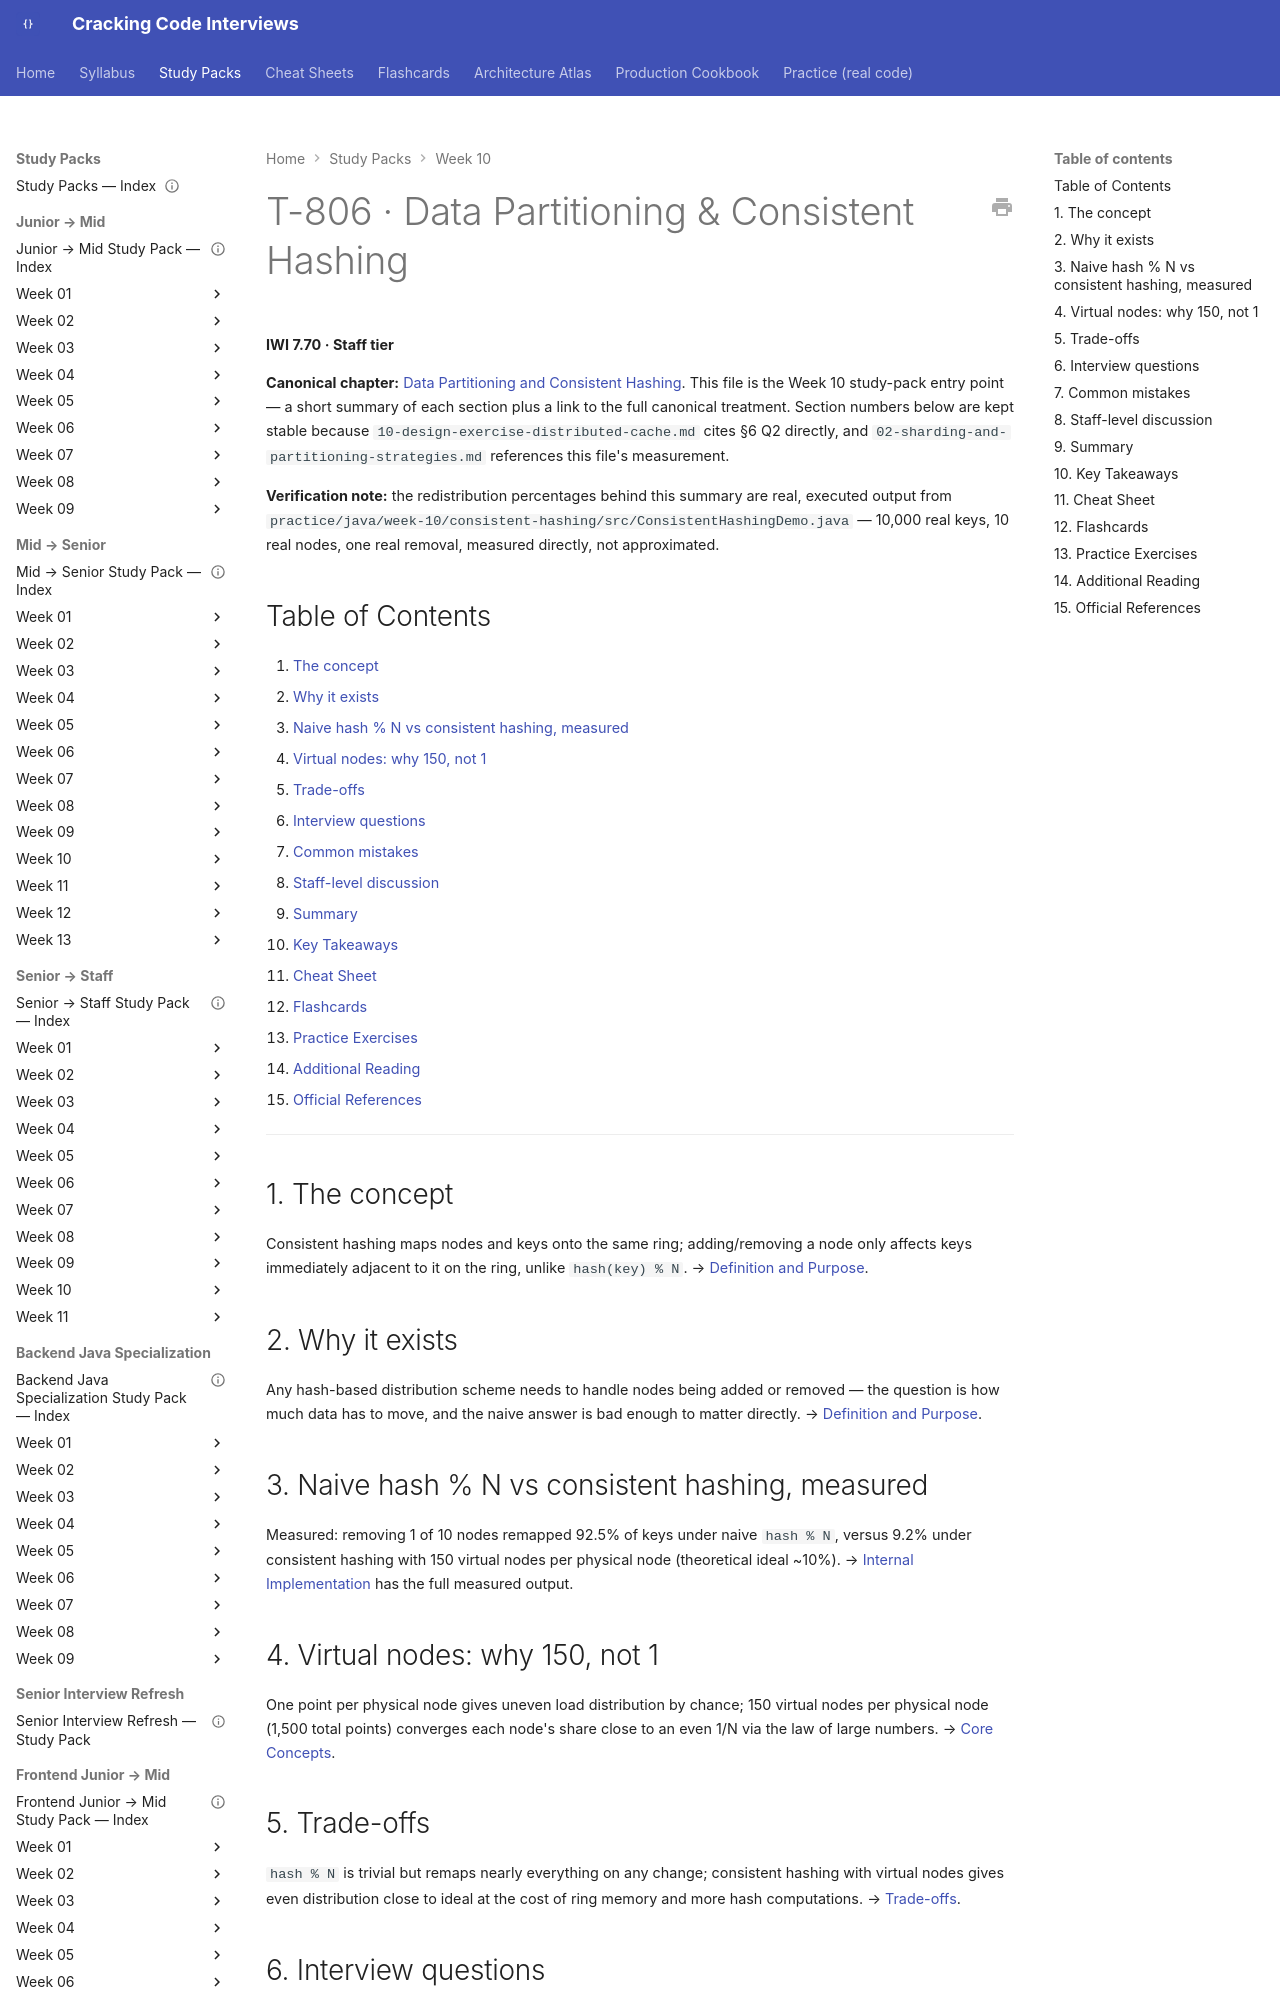

repository: JuanMelendres/cracking-code-interviews · page: study-packs/week-10/03-consistent-hashing/index.html · generator: mkdocs

---
title: "T-806 · Data Partitioning & Consistent Hashing"
topic_id: T-806
domain: DistributedData
tier: Staff
iwi: 7.70
prerequisites: [T-614]
unlocks: []
week: 10
last_reviewed: 2026-07-30
canonical: ../../syllabus/10-distributed-systems/data-partitioning-and-consistent-hashing.md
---

# T-806 · Data Partitioning & Consistent Hashing

**IWI 7.70 · Staff tier**

**Canonical chapter:** [Data Partitioning and Consistent Hashing](../../syllabus/10-distributed-systems/data-partitioning-and-consistent-hashing.md). This file is the Week 10 study-pack entry point — a short summary of each section plus a link to the full canonical treatment. Section numbers below are kept stable because `10-design-exercise-distributed-cache.md` cites §6 Q2 directly, and `02-sharding-and-partitioning-strategies.md` references this file's measurement.

**Verification note:** the redistribution percentages behind this summary are real, executed output from `practice/java/week-10/consistent-hashing/src/ConsistentHashingDemo.java` — 10,000 real keys, 10 real nodes, one real removal, measured directly, not approximated.

## Table of Contents

1. [The concept](#1-the-concept)
2. [Why it exists](#2-why-it-exists)
3. [Naive hash % N vs consistent hashing, measured](#3-naive-hash-n-vs-consistent-hashing-measured)
4. [Virtual nodes: why 150, not 1](#4-virtual-nodes-why-150-not-1)
5. [Trade-offs](#5-trade-offs)
6. [Interview questions](#6-interview-questions)
7. [Common mistakes](#7-common-mistakes)
8. [Staff-level discussion](#8-staff-level-discussion)
9. [Summary](#9-summary)
10. [Key Takeaways](#10-key-takeaways)
11. [Cheat Sheet](#11-cheat-sheet)
12. [Flashcards](#12-flashcards)
13. [Practice Exercises](#13-practice-exercises)
14. [Additional Reading](#14-additional-reading)
15. [Official References](#15-official-references)

---

## 1. The concept

Consistent hashing maps nodes and keys onto the same ring; adding/removing a node only affects keys immediately adjacent to it on the ring, unlike `hash(key) % N`. → [Definition and Purpose](../../syllabus/10-distributed-systems/data-partitioning-and-consistent-hashing.md#definition-and-purpose).

## 2. Why it exists

Any hash-based distribution scheme needs to handle nodes being added or removed — the question is how much data has to move, and the naive answer is bad enough to matter directly. → [Definition and Purpose](../../syllabus/10-distributed-systems/data-partitioning-and-consistent-hashing.md#definition-and-purpose).
